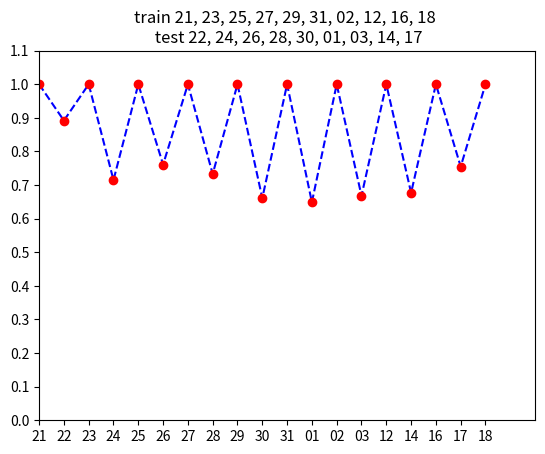

This chart was generated by the following Python code:
import numpy as np
import matplotlib.pyplot as plt

if __name__=='__main__':
    # 21:1  22:0.892  23:1.0  24:0.715  25:1.0  26:0.761  27:1.0  28:0.733  29:1.0  30:0.661  31:1.0  01:0.649  02:1.0  03:0.668  12:1.0   14:0.677  16:1.0  17:0.755  18:1.0
    # index = np.array([21, 22, 23, 24, 25, 26, 27, 28, 29, 30, 31, 01, 02, 03, 12, 14, 16, 17, 18])
    index = np.array([0, 1, 2, 3, 4, 5, 6, 7, 8, 9, 10, 11, 12, 13, 14, 15, 16, 17, 18])

    values = np.array([1, 0.892, 1, 0.715, 1, 0.761, 1, 0.733, 1, 0.661, 1, 0.649, 1, 0.668, 1, 0.677, 1, 0.755, 1])
    fig, ax = plt.subplots()
    ax.set_xlim((0, 20))
    ax.set_xticks([0, 1, 2, 3, 4, 5, 6, 7, 8, 9, 10, 11, 12, 13, 14, 15, 16, 17, 18])
    ax.set_xticklabels(['21', '22', '23', '24', '25', '26', '27', '28', '29', '30', '31', '01', '02', '03', '12', '14',
                        '16', '17', '18'])
    ax.set_ylim((0, 1.1))
    ax.set_yticks([0, 0.1, 0.2, 0.3, 0.4, 0.5, 0.6, 0.7, 0.8, 0.9, 1, 1.1])
    ax.set_title('train 21, 23, 25, 27, 29, 31, 02, 12, 16, 18 \n test 22, 24, 26, 28, 30, 01, 03, 14, 17')
    # ax.set_yticks([0, np.pi, 2*np.pi])
    plt.plot(index, values, 'b--')
    plt.plot(index, values, 'ro')

    plt.show()